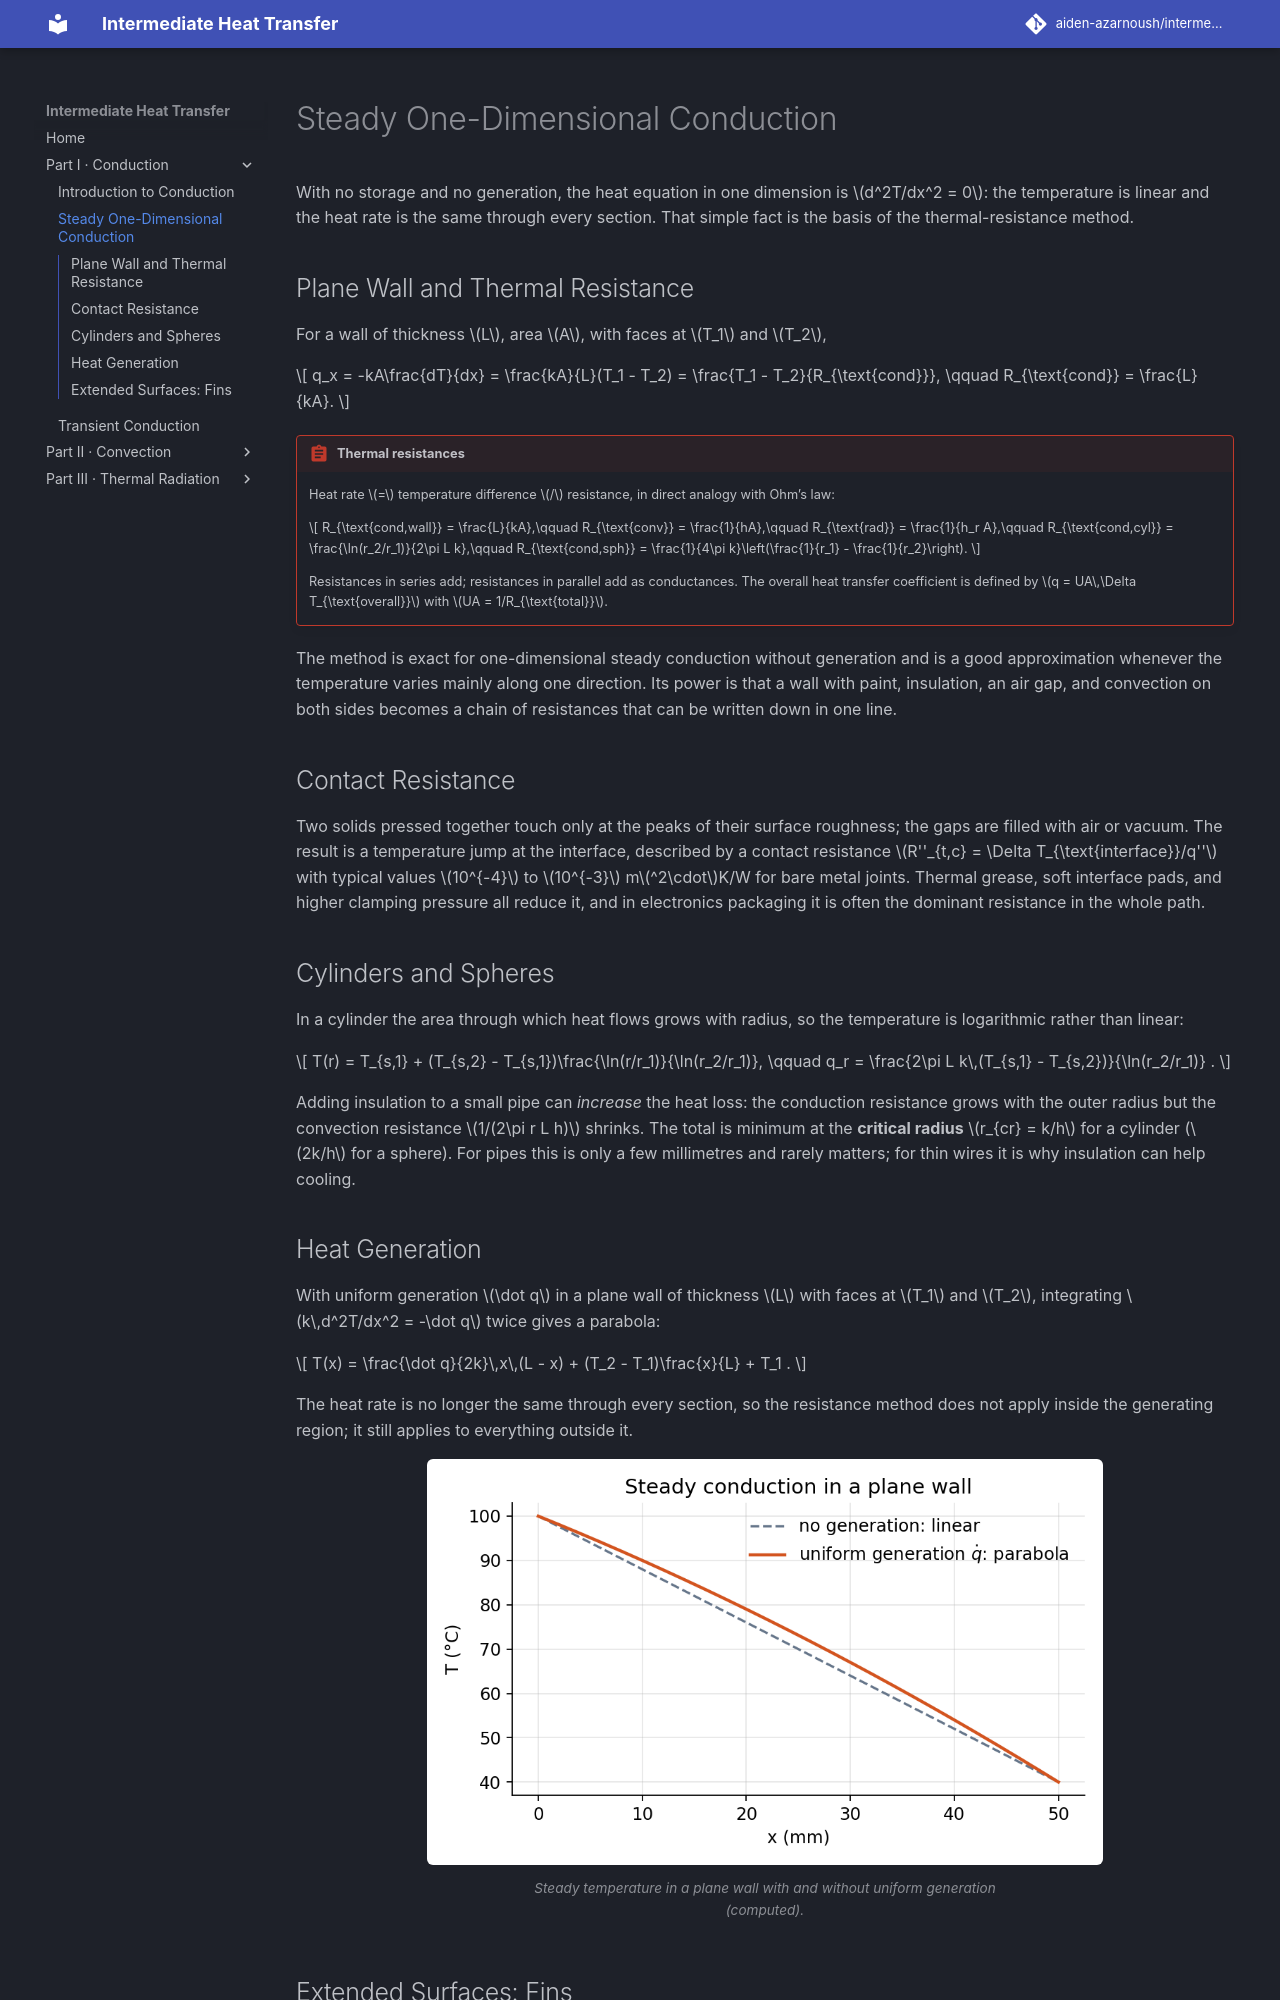

repository: aiden-azarnoush/intermediate-heat-transfer · page: conduction/02-steady-one-dimensional-conduction/index.html · generator: mkdocs

# Steady One-Dimensional Conduction

With no storage and no generation, the heat equation in one dimension is $d^2T/dx^2 = 0$: the temperature is linear and the heat rate is the same through every section. That simple fact is the basis of the thermal-resistance method.

## Plane Wall and Thermal Resistance

For a wall of thickness $L$, area $A$, with faces at $T_1$ and $T_2$, 

$$
q_x = -kA\frac{dT}{dx} = \frac{kA}{L}(T_1 - T_2) = \frac{T_1 - T_2}{R_{\text{cond}}},
\qquad R_{\text{cond}} = \frac{L}{kA}.
$$

!!! abstract "Thermal resistances"

    Heat rate $=$ temperature difference $/$ resistance, in direct analogy with Ohm’s law: 

    $$
    R_{\text{cond,wall}} = \frac{L}{kA},\qquad
    R_{\text{conv}} = \frac{1}{hA},\qquad
    R_{\text{rad}} = \frac{1}{h_r A},\qquad
    R_{\text{cond,cyl}} = \frac{\ln(r_2/r_1)}{2\pi L k},\qquad
    R_{\text{cond,sph}} = \frac{1}{4\pi k}\left(\frac{1}{r_1} - \frac{1}{r_2}\right).
    $$

     Resistances in series add; resistances in parallel add as conductances. The overall heat transfer coefficient is defined by $q = UA\,\Delta T_{\text{overall}}$ with $UA = 1/R_{\text{total}}$.

The method is exact for one-dimensional steady conduction without generation and is a good approximation whenever the temperature varies mainly along one direction. Its power is that a wall with paint, insulation, an air gap, and convection on both sides becomes a chain of resistances that can be written down in one line.

## Contact Resistance

Two solids pressed together touch only at the peaks of their surface roughness; the gaps are filled with air or vacuum. The result is a temperature jump at the interface, described by a contact resistance $R''_{t,c} = \Delta T_{\text{interface}}/q''$ with typical values $10^{-4}$ to $10^{-3}$ m$^2\cdot$K/W for bare metal joints. Thermal grease, soft interface pads, and higher clamping pressure all reduce it, and in electronics packaging it is often the dominant resistance in the whole path.

## Cylinders and Spheres

In a cylinder the area through which heat flows grows with radius, so the temperature is logarithmic rather than linear: 

$$
T(r) = T_{s,1} + (T_{s,2} - T_{s,1})\frac{\ln(r/r_1)}{\ln(r_2/r_1)},
\qquad
q_r = \frac{2\pi L k\,(T_{s,1} - T_{s,2})}{\ln(r_2/r_1)} .
$$

 Adding insulation to a small pipe can *increase* the heat loss: the conduction resistance grows with the outer radius but the convection resistance $1/(2\pi r L h)$ shrinks. The total is minimum at the **critical radius** $r_{cr} = k/h$ for a cylinder ($2k/h$ for a sphere). For pipes this is only a few millimetres and rarely matters; for thin wires it is why insulation can help cooling.
